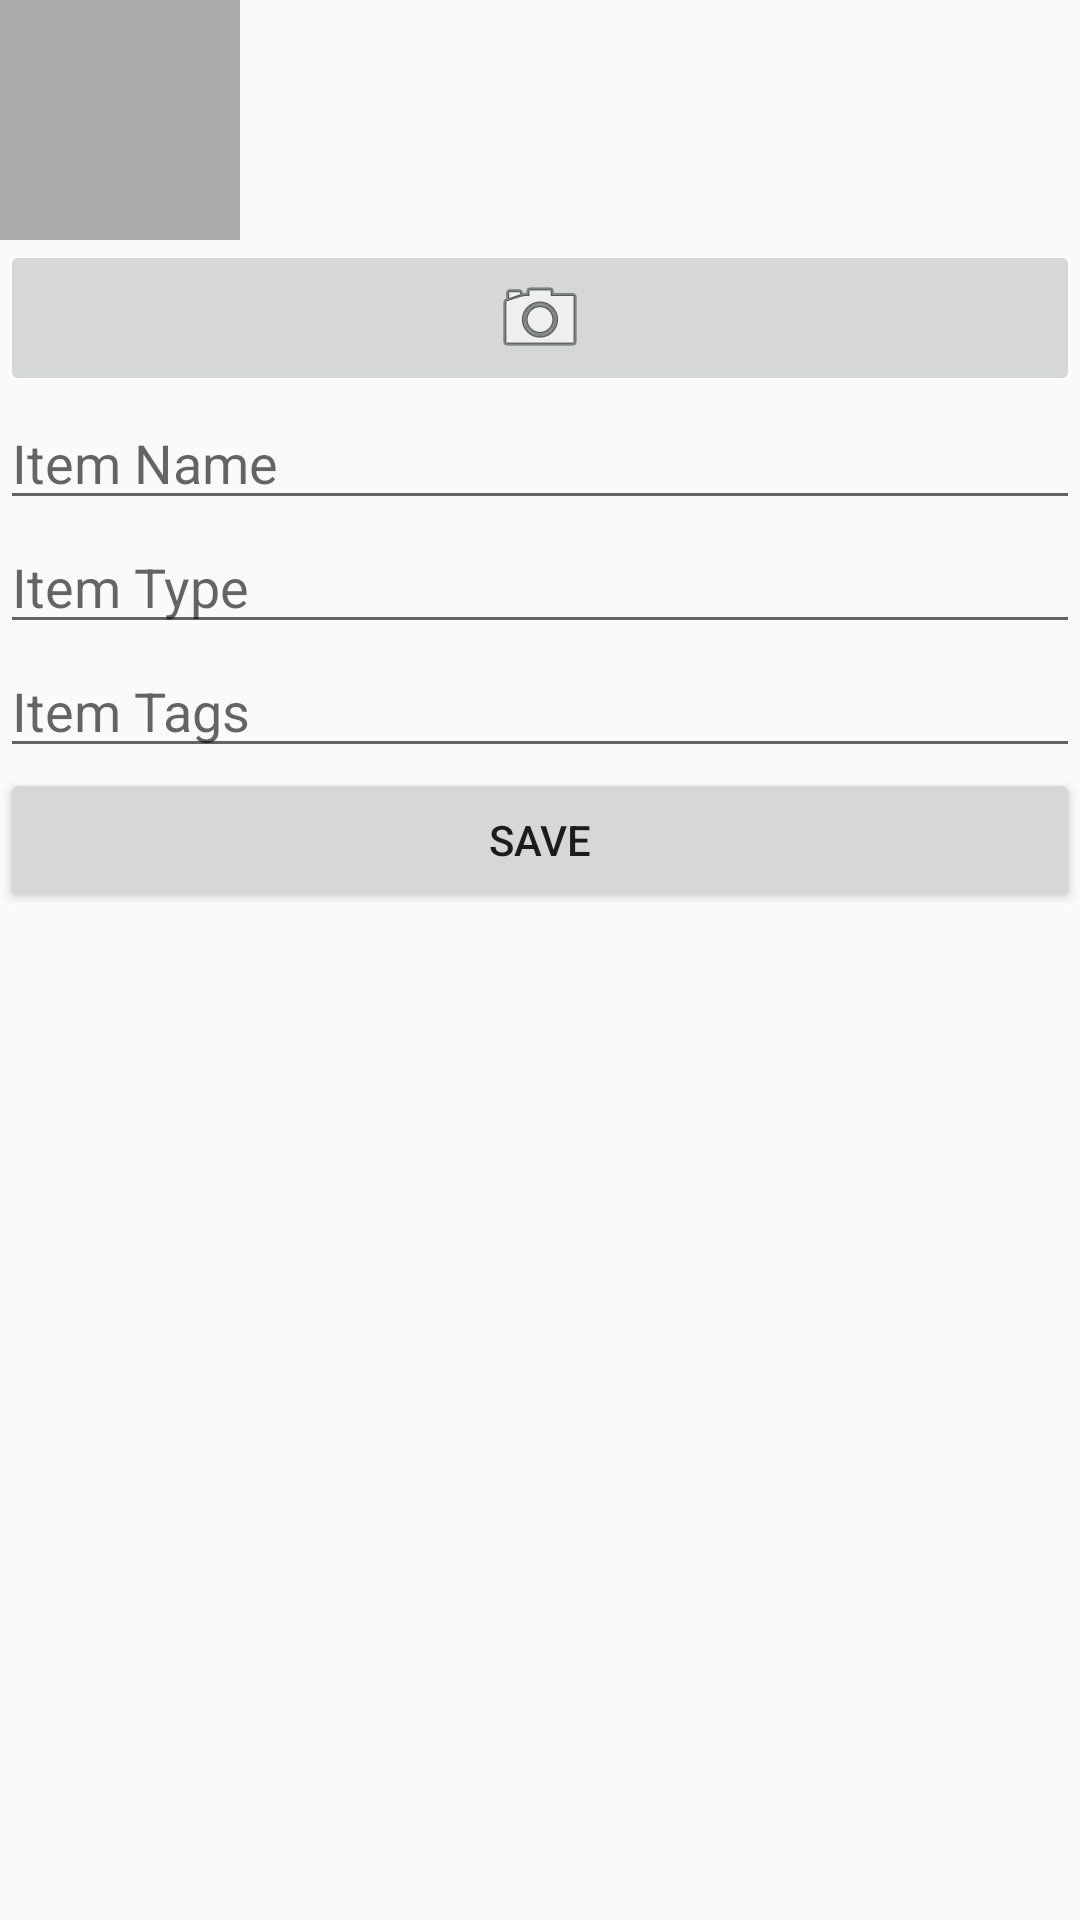

Write the Android layout XML for this screen, with the resource values it uses.
<!-- AndroidManifest.xml: application theme SettingTheme -->
<!-- res/layout/clothing_item_fragment.xml -->
<?xml version="1.0" encoding="utf-8"?>

<androidx.constraintlayout.widget.ConstraintLayout xmlns:android="http://schemas.android.com/apk/res/android"
    android:id="@+id/clothing_item_fragment_id"
    android:layout_width="match_parent"
    android:layout_height="match_parent"
    android:orientation="vertical">

    <LinearLayout
        android:layout_width="match_parent"
        android:layout_height="match_parent"
        android:orientation="vertical">

        <ImageView
            android:id="@+id/wardrobe_photo"
            android:layout_width="80dp"
            android:layout_height="80dp"
            android:scaleType="centerInside"
            android:cropToPadding="true"
            android:background="@android:color/darker_gray"/>

        <ImageButton
            android:id="@+id/wardrobe_camera"
            android:layout_width="match_parent"
            android:layout_height="wrap_content"
            android:src="@android:drawable/ic_menu_camera"/>

        <EditText
            android:id="@+id/clothing_item_name"
            android:layout_width="match_parent"
            android:layout_height="wrap_content"
            android:hint="@string/clothing_item_name_label" />

        <EditText
            android:id="@+id/clothing_item_type"
            android:layout_width="match_parent"
            android:layout_height="wrap_content"
            android:hint="@string/clothing_item_type_label" />

        <EditText
            android:id="@+id/clothing_item_tags"
            android:layout_width="match_parent"
            android:layout_height="wrap_content"
            android:hint="@string/clothing_item_tags_label" />

        <Button
            android:id="@+id/save_button"
            android:layout_width="match_parent"
            android:layout_height="wrap_content"
            android:text="@string/nav_save_label"/>

    </LinearLayout>


</androidx.constraintlayout.widget.ConstraintLayout>
<!-- resources referenced by this layout -->
<resources>
  <string name="clothing_item_name_label">Item Name</string>
  <string name="clothing_item_tags_label">Item Tags</string>
  <string name="clothing_item_type_label">Item Type</string>
  <string name="nav_save_label">Save</string>
  <style name="SettingTheme" parent="Theme.AppCompat.DayNight">
          
          <item name="colorPrimary">@color/colorPrimary</item>
          <item name="colorPrimaryDark">@color/colorPrimaryDark</item>
          <item name="colorAccent">@color/colorAccent</item>
      </style>
  <color name="colorPrimary">#800080</color>
  <color name="colorPrimaryDark">#3700B3</color>
  <color name="colorAccent">#03DAC5</color>
</resources>
